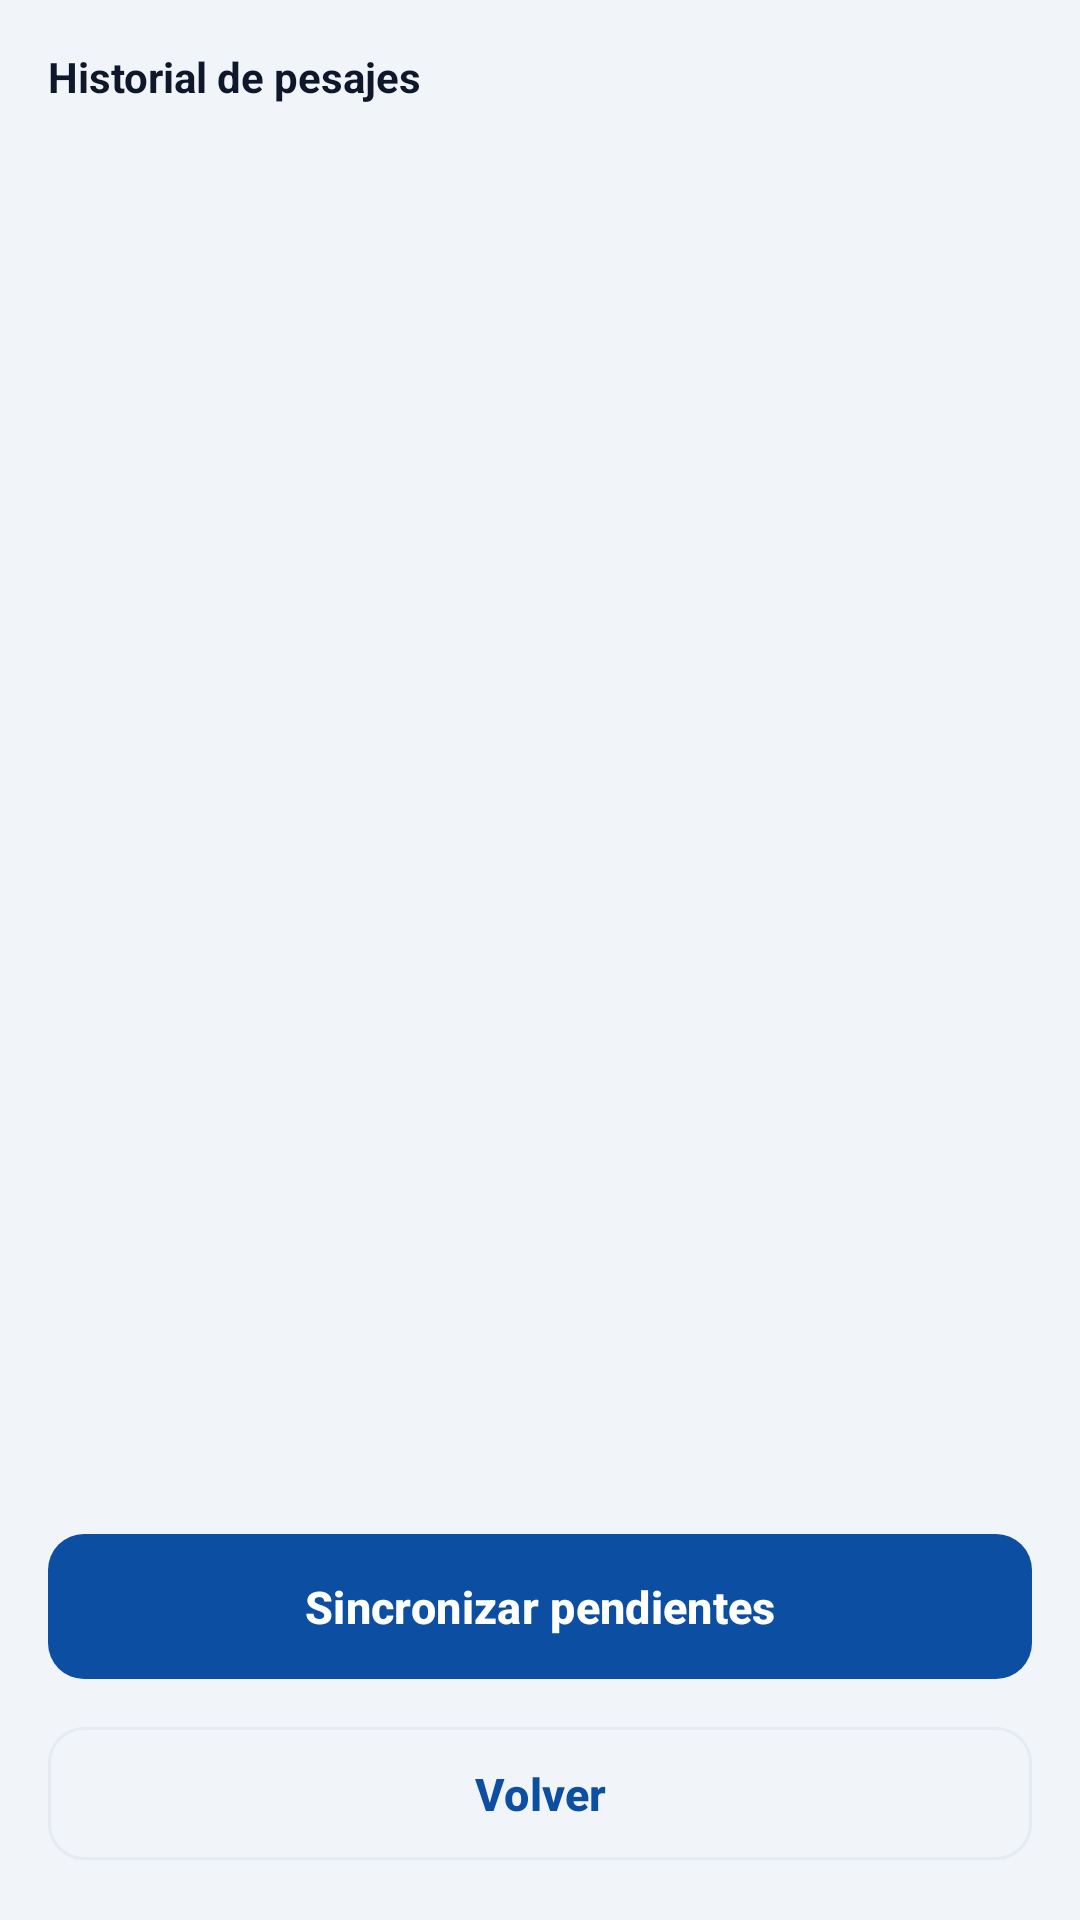

Here is an Android app screen rendered from its layout file. Give the layout XML and the strings, colors and styles it references.
<!-- AndroidManifest.xml: application theme Theme.BasculaRangerTest -->
<!-- res/layout/fragment_muestreos.xml -->
<?xml version="1.0" encoding="utf-8"?>
<LinearLayout xmlns:android="http://schemas.android.com/apk/res/android"
    android:layout_width="match_parent"
    android:layout_height="match_parent"
    android:orientation="vertical"
    android:background="@color/sf_bg"
    android:padding="16dp">

    <TextView
        android:layout_width="wrap_content"
        android:layout_height="wrap_content"
        style="@style/SfSectionTitle"
        android:text="@string/title_muestreos_dia"
        android:layout_marginBottom="2dp" />

    <TextView
        android:id="@+id/textResumen"
        android:layout_width="match_parent"
        android:layout_height="wrap_content"
        android:textSize="12sp"
        android:textColor="@color/sf_muted"
        android:layout_marginTop="4dp"
        android:layout_marginBottom="12dp" />

    <ScrollView
        android:layout_width="match_parent"
        android:layout_height="0dp"
        android:layout_weight="1">

        <LinearLayout
            android:id="@+id/containerMuestreos"
            android:layout_width="match_parent"
            android:layout_height="wrap_content"
            android:orientation="vertical" />
    </ScrollView>

    <TextView
        android:id="@+id/textVacio"
        android:layout_width="match_parent"
        android:layout_height="wrap_content"
        android:text="@string/muestreos_vacio"
        android:gravity="center"
        android:textColor="@color/sf_muted"
        android:layout_marginTop="24dp"
        android:visibility="gone" />

    <com.google.android.material.button.MaterialButton
        android:id="@+id/buttonSync"
        style="@style/SfButtonPrimary"
        android:layout_width="match_parent"
        android:layout_height="wrap_content"
        android:layout_marginTop="8dp"
        android:text="@string/action_sync_pendientes" />

    <com.google.android.material.button.MaterialButton
        android:id="@+id/buttonVolver"
        style="@style/SfButtonGhost"
        android:layout_width="match_parent"
        android:layout_height="wrap_content"
        android:layout_marginTop="8dp"
        android:text="@string/action_volver" />

</LinearLayout>
<!-- resources referenced by this layout -->
<resources>
  <color name="sf_bg">#F1F5F9</color>
  <color name="sf_muted">#64748B</color>
  <string name="action_sync_pendientes">Sincronizar pendientes</string>
  <string name="action_volver">Volver</string>
  <string name="muestreos_vacio">Aún no hay pesajes registrados en este teléfono.</string>
  <string name="title_muestreos_dia">Historial de pesajes</string>
  <style name="SfButtonGhost" parent="Widget.Material3.Button.OutlinedButton">
          <item name="android:textSize">15sp</item>
          <item name="android:textStyle">bold</item>
          <item name="android:paddingTop">12dp</item>
          <item name="android:paddingBottom">12dp</item>
          <item name="android:textColor">@color/sf_blue</item>
          <item name="strokeColor">@color/sf_line</item>
          <item name="cornerRadius">12dp</item>
      </style>
  <style name="SfButtonPrimary" parent="Widget.Material3.Button">
          <item name="android:textSize">15sp</item>
          <item name="android:textStyle">bold</item>
          <item name="android:paddingTop">14dp</item>
          <item name="android:paddingBottom">14dp</item>
          <item name="backgroundTint">@color/sf_blue</item>
          <item name="android:textColor">@color/sf_white</item>
          <item name="cornerRadius">12dp</item>
      </style>
  <style name="SfSectionTitle">
          <item name="android:textSize">14sp</item>
          <item name="android:textStyle">bold</item>
          <item name="android:textColor">@color/sf_ink</item>
          <item name="android:layout_marginBottom">12dp</item>
      </style>
  <style name="Theme.BasculaRangerTest" parent="Theme.Material3.DayNight.NoActionBar">
          <item name="colorPrimary">@color/sf_blue</item>
          <item name="colorOnPrimary">@color/sf_white</item>
          <item name="colorPrimaryContainer">@color/sf_blue_container</item>
          <item name="colorOnPrimaryContainer">@color/sf_blue_deep</item>
          <item name="colorSecondary">@color/sf_blue_deep</item>
          <item name="colorOnSecondary">@color/sf_white</item>
          <item name="colorSecondaryContainer">@color/sf_cyan</item>
          <item name="colorOnSecondaryContainer">@color/sf_blue_deep</item>
          <item name="colorError">@color/sf_red</item>
          <item name="android:statusBarColor">@color/sf_blue_deep</item>
          <item name="android:windowLightStatusBar" tools:targetApi="23">false</item>
      </style>
  <color name="sf_blue">#0B4EA2</color>
  <color name="sf_line">#E6EBF2</color>
  <color name="sf_white">#FFFFFF</color>
  <color name="sf_ink">#0F172A</color>
  <color name="sf_blue_container">#E3ECF8</color>
  <color name="sf_blue_deep">#002F86</color>
  <color name="sf_cyan">#A6DCEA</color>
  <color name="sf_red">#E2231A</color>
</resources>
